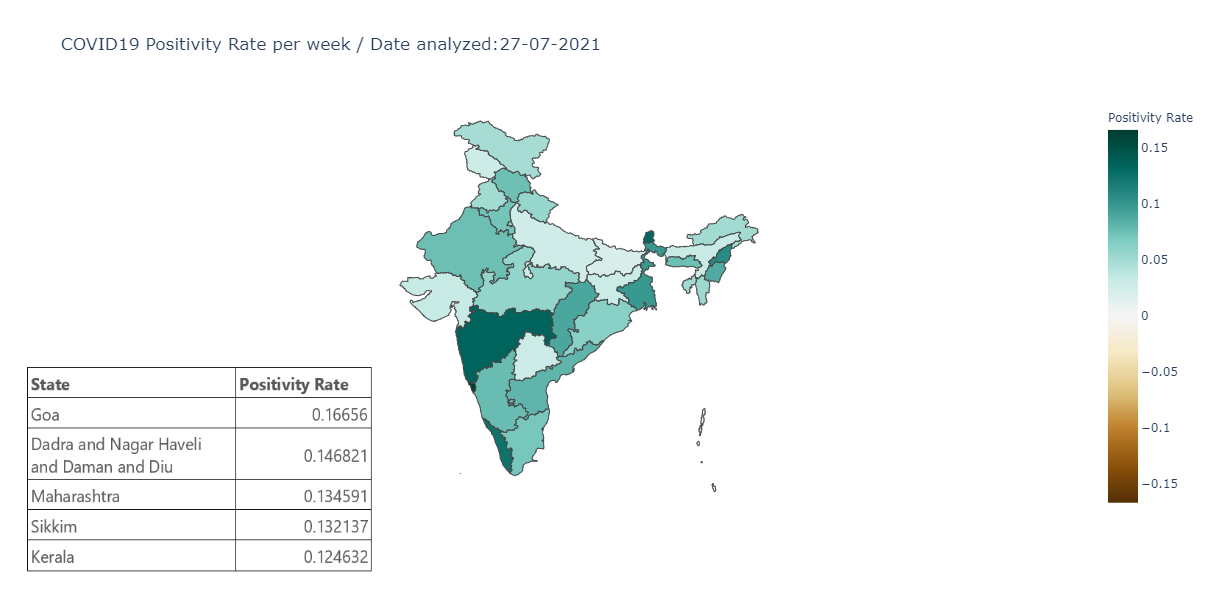

The file beside this chart, header and first rows:
	State	total_confirmed	total_tested	PositivityRate
0	Andaman and Nicobar Islands	52673	3020210	0.01744
1	Andhra Pradesh	13653572	167853335	0.08134
2	Arunachal Pradesh	315849	6232546	0.05068
3	Assam	3889313	123427378	0.03151
4	Bihar	5070185	252970066	0.02004
5	Chandigarh	433434	4214752	0.1028
6	Chhattisgarh	7006111	77718671	0.09015
7	Dadra and Nagar Haveli and Daman and Diu	74419	506870	0.1468
8	Delhi	10050481	161819443	0.06211
9	Goa	1192032	7156792	0.1666
10	Gujarat	5772512	175120901	0.03296
11	Haryana	5387840	74735446	0.07209
12	Himachal Pradesh	1434268	19112918	0.07504
14	Jammu and Kashmir	2243018	78938319	0.02841
15	Jharkhand	2428180	78357793	0.03099
16	Karnataka	20241012	262919955	0.07699
17	Kerala	22655171	181776484	0.1246
18	Ladakh	142029	2897705	0.04901
19	Lakshadweep	70792	1471203	0.04812
20	Madhya Pradesh	5542090	96956416	0.05716
21	Maharashtra	43757018	325111573	0.1346
22	Manipur	631796	7237096	0.0873
23	Meghalaya	419912	5608974	0.07486
24	Mizoram	214132	4024503	0.05321
25	Nagaland	189831	1769014	0.1073
26	Odisha	6746278	108026880	0.06245
27	Puducherry	840837	10229196	0.0822
28	Punjab	4190599	82836859	0.05059
29	Rajasthan	6674433	88835213	0.07513
30	Sikkim	172104	1302468	0.1321
31	Tamil Nadu	17813823	253754870	0.0702
32	Telangana	4479735	147681695	0.03033
33	Tripura	528682	10358490	0.05104
34	Uttar Pradesh	11956647	444880145	0.02688
35	Uttarakhand	2391553	42615083	0.05612
36	West Bengal	10654199	107634900	0.09898
